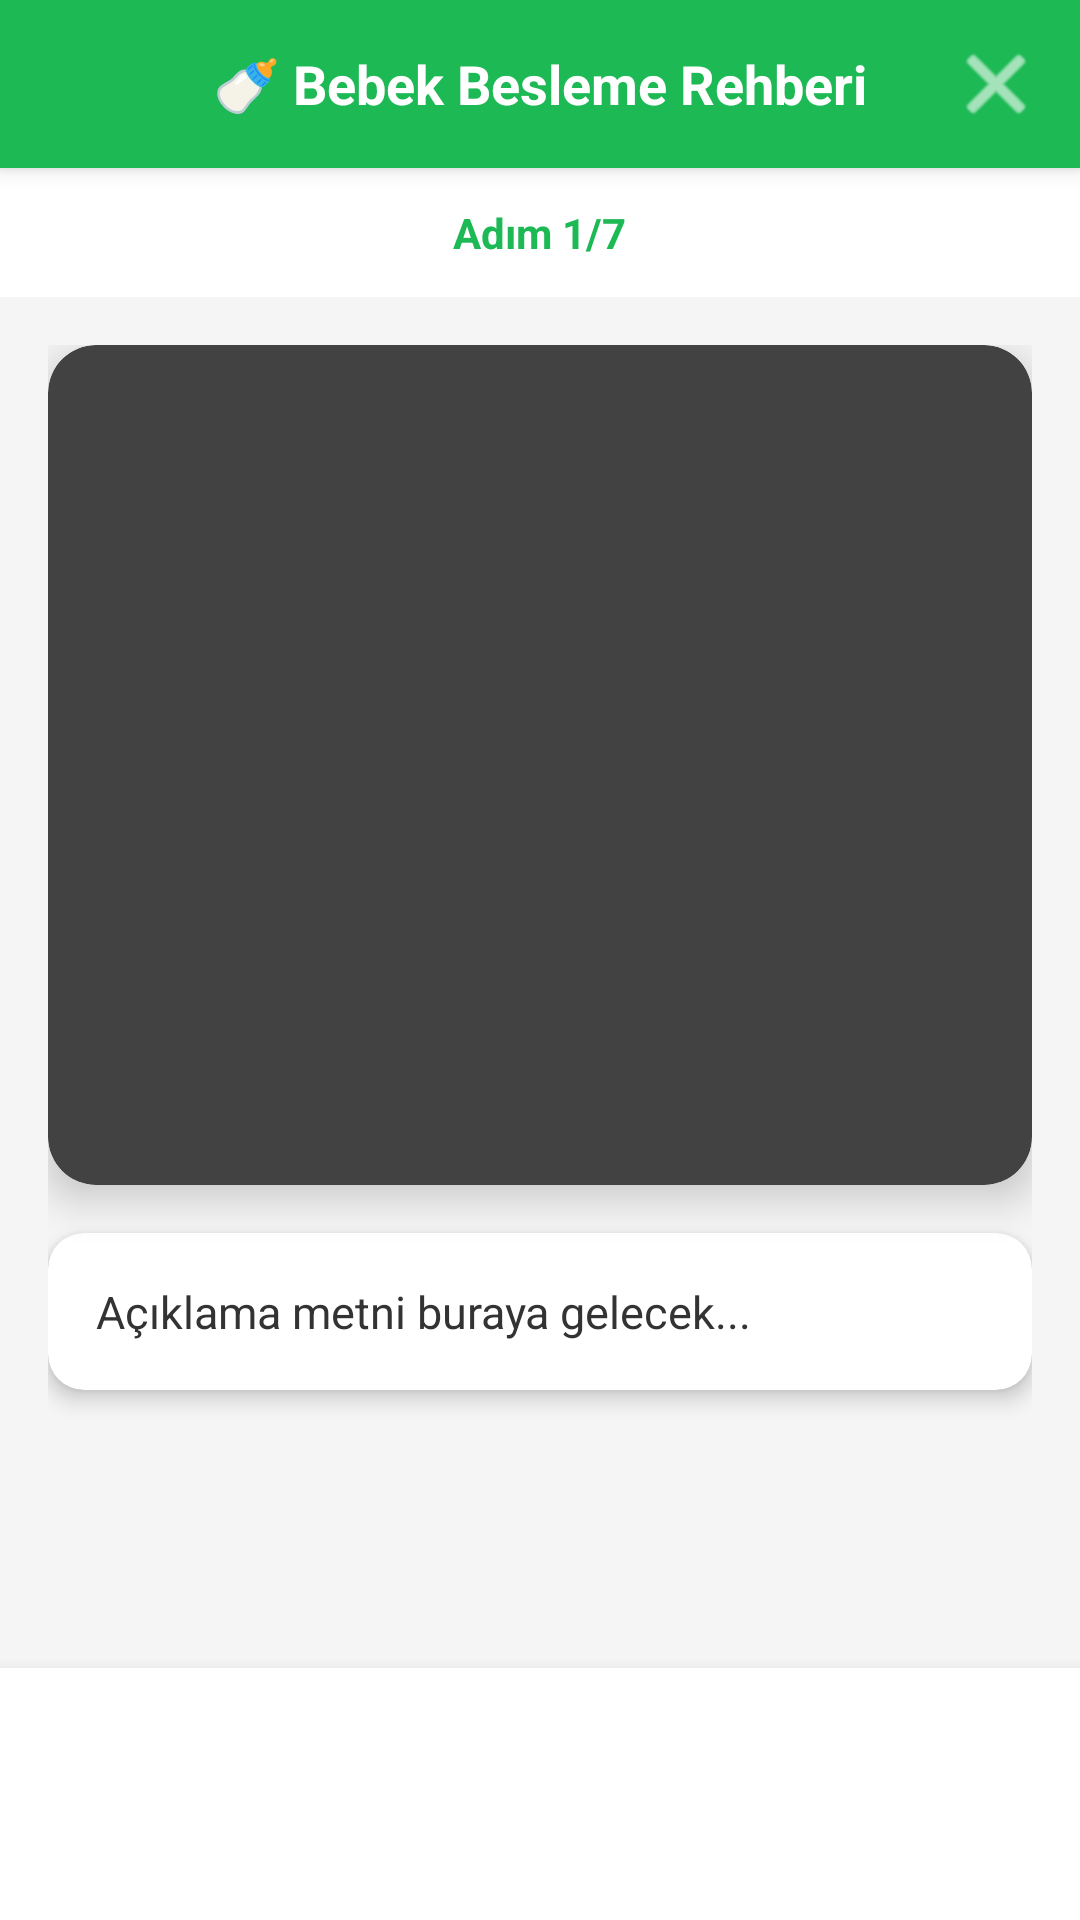

Produce the Android XML layout that renders to this screen, including the resource entries it uses.
<!-- AndroidManifest.xml: application theme Theme.Crytes -->
<!-- res/layout/dialog_hungry_tutorial.xml -->
<?xml version="1.0" encoding="utf-8"?>
<FrameLayout xmlns:android="http://schemas.android.com/apk/res/android"
    xmlns:app="http://schemas.android.com/apk/res-auto"
    android:layout_width="match_parent"
    android:layout_height="match_parent"
    android:background="#F5F5F5">

    <LinearLayout
        android:layout_width="match_parent"
        android:layout_height="match_parent"
        android:orientation="vertical">

        
        <RelativeLayout
            android:layout_width="match_parent"
            android:layout_height="56dp"
            android:background="@color/primary"
            android:elevation="4dp">

            <TextView
                android:layout_width="wrap_content"
                android:layout_height="wrap_content"
                android:layout_centerInParent="true"
                android:text="🍼 Bebek Besleme Rehberi"
                android:textSize="18sp"
                android:textStyle="bold"
                android:textColor="@android:color/white"/>

            
            <ImageButton
                android:id="@+id/btnClose"
                android:layout_width="48dp"
                android:layout_height="48dp"
                android:layout_alignParentEnd="true"
                android:layout_centerVertical="true"
                android:layout_marginEnd="4dp"
                android:background="?attr/selectableItemBackgroundBorderless"
                android:src="@android:drawable/ic_menu_close_clear_cancel"
                android:padding="12dp"
                android:contentDescription="Kapat"
                app:tint="@android:color/white"/>

        </RelativeLayout>

        
        <LinearLayout
            android:layout_width="match_parent"
            android:layout_height="wrap_content"
            android:orientation="horizontal"
            android:gravity="center"
            android:padding="12dp"
            android:background="@android:color/white">

            <TextView
                android:id="@+id/textStepIndicator"
                android:layout_width="wrap_content"
                android:layout_height="wrap_content"
                android:text="Adım 1/7"
                android:textSize="14sp"
                android:textStyle="bold"
                android:textColor="@color/primary"/>

        </LinearLayout>

        
        <ScrollView
            android:layout_width="match_parent"
            android:layout_height="0dp"
            android:layout_weight="1"
            android:fillViewport="true">

            <LinearLayout
                android:layout_width="match_parent"
                android:layout_height="wrap_content"
                android:orientation="vertical"
                android:padding="16dp">

                
                <androidx.cardview.widget.CardView
                    android:layout_width="match_parent"
                    android:layout_height="280dp"
                    android:layout_gravity="center"
                    app:cardCornerRadius="16dp"
                    app:cardElevation="8dp">

                    <ImageView
                        android:id="@+id/imageTutorial"
                        android:layout_width="match_parent"
                        android:layout_height="match_parent"
                        android:scaleType="centerCrop"
                        android:contentDescription="Tutorial görseli"/>

                </androidx.cardview.widget.CardView>

                
                <androidx.cardview.widget.CardView
                    android:layout_width="match_parent"
                    android:layout_height="wrap_content"
                    android:layout_marginTop="16dp"
                    app:cardCornerRadius="12dp"
                    app:cardElevation="4dp"
                    app:cardBackgroundColor="@android:color/white">

                    <LinearLayout
                        android:layout_width="match_parent"
                        android:layout_height="wrap_content"
                        android:orientation="vertical"
                        android:padding="16dp">

                        <TextView
                            android:id="@+id/textDescription"
                            android:layout_width="match_parent"
                            android:layout_height="wrap_content"
                            android:text="Açıklama metni buraya gelecek..."
                            android:textSize="15sp"
                            android:textColor="#333333"
                            android:lineSpacingExtra="4dp"/>

                    </LinearLayout>

                </androidx.cardview.widget.CardView>

            </LinearLayout>

        </ScrollView>

        
        <LinearLayout
            android:layout_width="match_parent"
            android:layout_height="wrap_content"
            android:orientation="horizontal"
            android:padding="16dp"
            android:gravity="center"
            android:background="@android:color/white"
            android:elevation="8dp">

            <Button
                android:id="@+id/btnPrevious"
                android:layout_width="0dp"
                android:layout_height="52dp"
                android:layout_weight="1"
                android:text="◀ Önceki"
                android:textSize="15sp"
                android:textStyle="bold"
                android:textColor="@color/text_primary"
                android:layout_marginEnd="8dp"
                android:background="@drawable/button_secondary"/>

            <Button
                android:id="@+id/btnNext"
                android:layout_width="0dp"
                android:layout_height="52dp"
                android:layout_weight="1"
                android:text="Sonraki ▶"
                android:textSize="15sp"
                android:textStyle="bold"
                android:textColor="@color/on_primary"
                android:layout_marginStart="8dp"
                android:background="@drawable/button_primary"/>

        </LinearLayout>

    </LinearLayout>

</FrameLayout>
<!-- resources referenced by this layout -->
<resources>
  <color name="on_primary">#FFFFFF</color>
  <color name="primary">#1DB954</color>
  <color name="text_primary">#FFFFFF</color>
  <style name="Theme.Crytes" parent="Theme.Material3.Dark.NoActionBar">
          <item name="colorPrimary">@color/primary</item>
          <item name="colorPrimaryVariant">@color/primary_variant</item>
          <item name="colorOnPrimary">@color/on_primary</item>
          <item name="colorSecondary">@color/secondary</item>
          <item name="colorSecondaryVariant">@color/secondary_variant</item>
          <item name="colorOnSecondary">@color/on_secondary</item>
          <item name="android:colorBackground">@color/background</item>
          <item name="colorSurface">@color/surface</item>
          <item name="colorOnBackground">@color/on_background</item>
          <item name="colorOnSurface">@color/on_surface</item>
          <item name="android:statusBarColor">@color/background</item>
          <item name="android:navigationBarColor">@color/background</item>
      </style>
  <color name="primary_variant">#1AA34A</color>
  <color name="secondary">#1DB954</color>
  <color name="secondary_variant">#1AA34A</color>
  <color name="on_secondary">#FFFFFF</color>
  <color name="background">#122017</color>
  <color name="surface">#1A2633</color>
  <color name="on_background">#FFFFFF</color>
  <color name="on_surface">#FFFFFF</color>
</resources>
